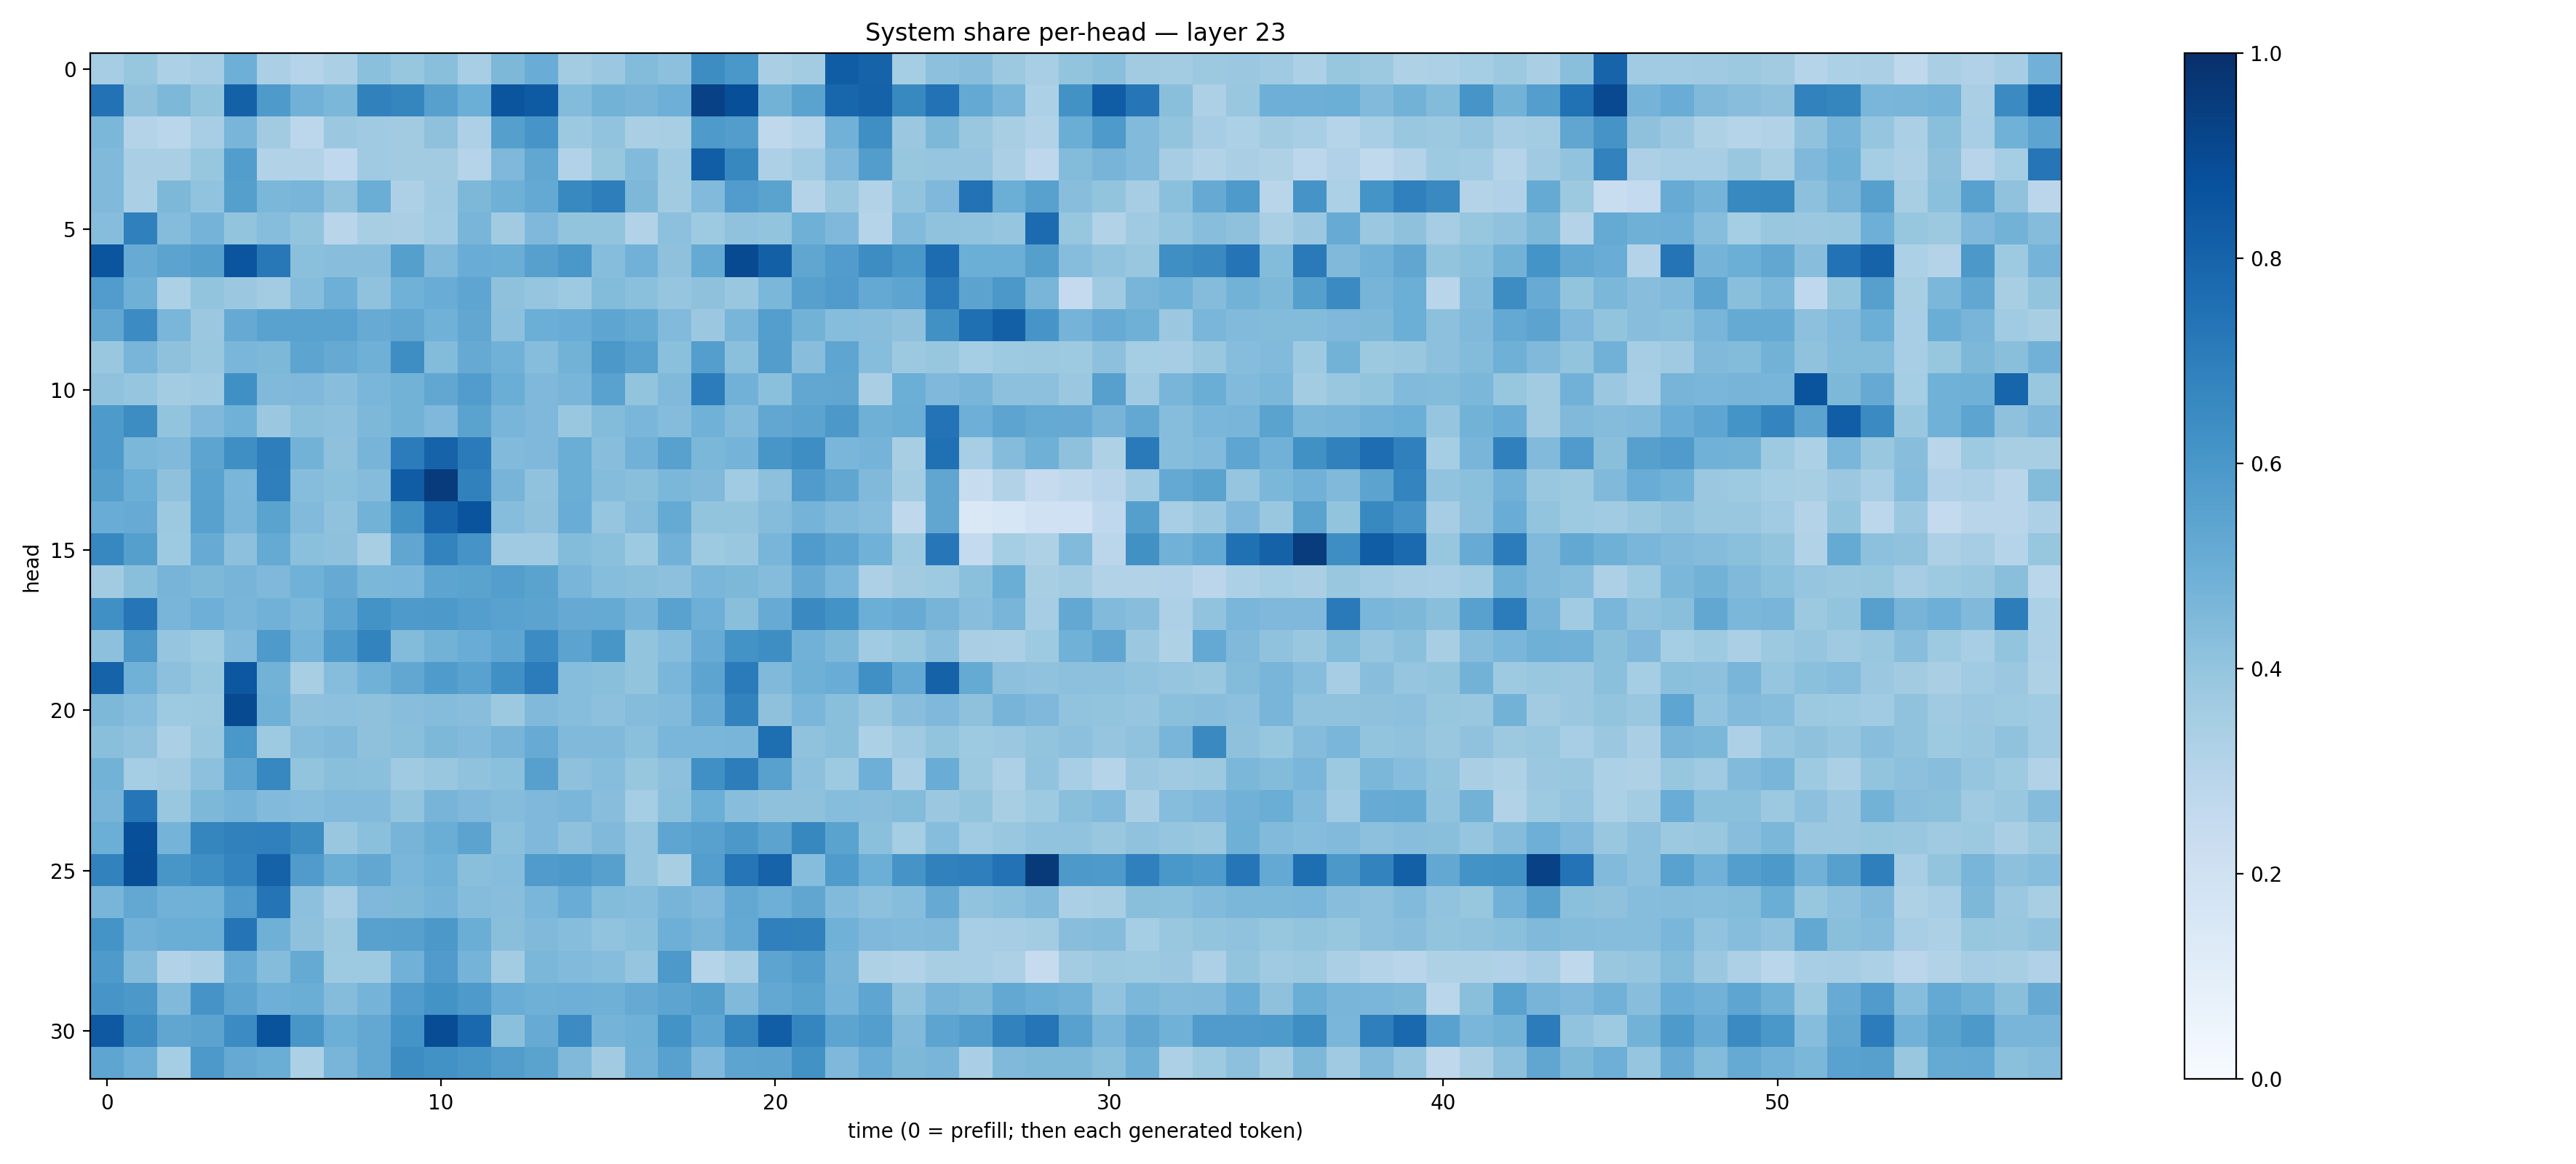

Source data for this figure (header and first rows):
0.34854466, 0.3932872, 0.3292345, 0.349248, 0.49591932, 0.33564946, 0.30095255, 0.33298212, 0.42002332, 0.39113942, 0.42420492, 0.34538692, 0.45677552, 0.50758463, 0.35919914, 0.38175583, 0.44042218, 0.4158588, 0.64075184, 0.59855014, 0.3368177, 0.35751218, 0.8245496, 0.80350924
0.7451, 0.4103, 0.4551, 0.4016, 0.8114, 0.588, 0.481, 0.458, 0.6874, 0.6712, 0.5606, 0.4994, 0.8582, 0.8341, 0.4392, 0.4775, 0.4713, 0.4938, 0.9327, 0.8791, 0.4785, 0.5486, 0.7902, 0.8064
0.4609, 0.3048, 0.2886, 0.3458, 0.4675, 0.3624, 0.2791, 0.3798, 0.3678, 0.36, 0.4118, 0.3279, 0.5626, 0.6069, 0.3771, 0.4054, 0.3368, 0.3403, 0.5867, 0.5715, 0.2705, 0.3032, 0.4816, 0.6341
0.4471, 0.339, 0.3364, 0.3931, 0.5729, 0.309, 0.3157, 0.2678, 0.3695, 0.3596, 0.3615, 0.3037, 0.4506, 0.5304, 0.3092, 0.3932, 0.4443, 0.368, 0.8224, 0.6635, 0.3249, 0.3644, 0.4502, 0.5735
0.4467, 0.3346, 0.4547, 0.4043, 0.5661, 0.4596, 0.4672, 0.4086, 0.5021, 0.3269, 0.3695, 0.4545, 0.4904, 0.5196, 0.6594, 0.6961, 0.4547, 0.3629, 0.4427, 0.5773, 0.55, 0.3053, 0.3881, 0.3109
0.4306, 0.688, 0.4358, 0.4739, 0.3997, 0.4298, 0.4015, 0.2898, 0.3426, 0.339, 0.3649, 0.4649, 0.3608, 0.4519, 0.3993, 0.4016, 0.3134, 0.4176, 0.3716, 0.4087, 0.3991, 0.4891, 0.4529, 0.2997
0.8558, 0.5113, 0.5462, 0.5645, 0.856, 0.721, 0.4187, 0.428, 0.4259, 0.5643, 0.4455, 0.5047, 0.5015, 0.5598, 0.6013, 0.4323, 0.4825, 0.4139, 0.5189, 0.8949, 0.8129, 0.5331, 0.5774, 0.6411
0.5775, 0.4891, 0.3314, 0.3999, 0.382, 0.3578, 0.4309, 0.4936, 0.4086, 0.4857, 0.5054, 0.5383, 0.4123, 0.3978, 0.3716, 0.4407, 0.419, 0.3982, 0.4106, 0.3834, 0.4586, 0.5607, 0.5802, 0.5226
0.5289, 0.6471, 0.4618, 0.3816, 0.5145, 0.5545, 0.5518, 0.5516, 0.5101, 0.5301, 0.4882, 0.5309, 0.4174, 0.4983, 0.507, 0.5376, 0.5176, 0.4434, 0.3799, 0.467, 0.5685, 0.4793, 0.4325, 0.4281
0.3853, 0.4649, 0.4103, 0.3877, 0.463, 0.4535, 0.5418, 0.5151, 0.4909, 0.6371, 0.4402, 0.515, 0.4863, 0.4333, 0.4768, 0.5972, 0.556, 0.4217, 0.5671, 0.4194, 0.5718, 0.4266, 0.536, 0.433
0.409, 0.3976, 0.3584, 0.3703, 0.6289, 0.4471, 0.4515, 0.4286, 0.4627, 0.4788, 0.5302, 0.5758, 0.5035, 0.4522, 0.4669, 0.5509, 0.4023, 0.448, 0.7061, 0.4835, 0.4203, 0.5287, 0.5335, 0.3369
0.5892, 0.6436, 0.3988, 0.453, 0.4876, 0.3815, 0.4229, 0.4141, 0.4566, 0.4793, 0.4496, 0.5472, 0.4652, 0.4492, 0.3836, 0.4407, 0.4611, 0.4368, 0.4848, 0.4423, 0.5292, 0.5443, 0.5942, 0.4901
0.5892, 0.4602, 0.4464, 0.54, 0.6334, 0.6957, 0.4796, 0.4113, 0.4725, 0.7043, 0.8044, 0.7093, 0.4441, 0.4513, 0.5035, 0.4268, 0.4827, 0.5561, 0.4595, 0.476, 0.6033, 0.6384, 0.4637, 0.476
0.5657, 0.4976, 0.4133, 0.5543, 0.4636, 0.6945, 0.4313, 0.4218, 0.4352, 0.8246, 0.9555, 0.6847, 0.4694, 0.41, 0.5019, 0.4339, 0.4225, 0.4589, 0.4462, 0.3635, 0.4166, 0.5801, 0.532, 0.4461
0.5041, 0.5094, 0.3769, 0.5561, 0.467, 0.5503, 0.444, 0.4094, 0.4778, 0.6261, 0.7995, 0.8621, 0.432, 0.4104, 0.5051, 0.3974, 0.4349, 0.5183, 0.3989, 0.3987, 0.4365, 0.4764, 0.4488, 0.4322
0.6669, 0.5659, 0.3715, 0.5089, 0.4141, 0.5184, 0.4218, 0.4106, 0.3432, 0.5317, 0.6788, 0.6114, 0.3687, 0.3701, 0.4384, 0.4215, 0.3727, 0.484, 0.3738, 0.3885, 0.467, 0.5808, 0.5394, 0.4859
0.3621, 0.4233, 0.4698, 0.4534, 0.4721, 0.4505, 0.4856, 0.5125, 0.4606, 0.4626, 0.5414, 0.5499, 0.5673, 0.547, 0.4664, 0.4316, 0.4234, 0.4149, 0.4614, 0.4553, 0.4343, 0.5124, 0.4623, 0.3252
0.632, 0.7293, 0.4663, 0.4931, 0.4671, 0.4822, 0.46, 0.538, 0.6186, 0.588, 0.5914, 0.5689, 0.5532, 0.5449, 0.5122, 0.5173, 0.4758, 0.5526, 0.4931, 0.4233, 0.5091, 0.6535, 0.6192, 0.4991
0.4141, 0.5974, 0.3974, 0.3718, 0.4416, 0.5872, 0.4761, 0.5889, 0.6796, 0.4382, 0.4768, 0.5055, 0.5357, 0.6467, 0.5457, 0.6017, 0.4015, 0.4325, 0.5088, 0.6179, 0.6378, 0.483, 0.4537, 0.3637
0.8009, 0.4848, 0.4152, 0.3927, 0.8477, 0.4781, 0.3432, 0.4325, 0.4875, 0.528, 0.5831, 0.5515, 0.6303, 0.704, 0.4322, 0.4249, 0.4013, 0.4625, 0.5423, 0.7075, 0.4465, 0.4917, 0.507, 0.6307
0.4552, 0.4324, 0.3726, 0.3759, 0.8962, 0.4895, 0.4109, 0.4146, 0.4108, 0.427, 0.4347, 0.4294, 0.3758, 0.4473, 0.4327, 0.4159, 0.4342, 0.4445, 0.5138, 0.6813, 0.4102, 0.4619, 0.4237, 0.3888
0.4244, 0.4067, 0.3336, 0.3849, 0.599, 0.3714, 0.4364, 0.4472, 0.4125, 0.4255, 0.4566, 0.4429, 0.472, 0.5098, 0.4465, 0.4483, 0.4218, 0.4645, 0.4633, 0.4671, 0.7585, 0.4082, 0.4236, 0.3318
0.4786, 0.3519, 0.3621, 0.4157, 0.542, 0.6654, 0.4019, 0.4251, 0.4201, 0.3702, 0.3884, 0.4101, 0.4211, 0.5612, 0.4102, 0.4315, 0.3945, 0.4162, 0.6292, 0.7014, 0.5555, 0.417, 0.3732, 0.4922
0.4721, 0.7267, 0.3868, 0.4561, 0.4745, 0.443, 0.4329, 0.4434, 0.4424, 0.3996, 0.4714, 0.4504, 0.4373, 0.4504, 0.462, 0.4261, 0.3533, 0.4191, 0.4977, 0.4263, 0.4108, 0.4107, 0.4308, 0.4259
0.4984, 0.8812, 0.4727, 0.6706, 0.6847, 0.6913, 0.6442, 0.3862, 0.4188, 0.4708, 0.5035, 0.5462, 0.4203, 0.4519, 0.4104, 0.4477, 0.3955, 0.5374, 0.555, 0.5941, 0.5431, 0.6636, 0.5485, 0.4201
0.6826, 0.8865, 0.6034, 0.6364, 0.6733, 0.8051, 0.5801, 0.5014, 0.5298, 0.4623, 0.4869, 0.4236, 0.4303, 0.5811, 0.5913, 0.5591, 0.3961, 0.3401, 0.5686, 0.7331, 0.8011, 0.4309, 0.5851, 0.4989
0.4673, 0.5251, 0.4806, 0.4876, 0.5789, 0.7379, 0.4158, 0.3512, 0.4499, 0.4567, 0.4744, 0.4349, 0.4285, 0.4621, 0.506, 0.441, 0.4322, 0.4709, 0.4505, 0.526, 0.4945, 0.5323, 0.4434, 0.4142
0.6171, 0.484, 0.5028, 0.5024, 0.738, 0.4905, 0.4129, 0.3782, 0.5557, 0.5587, 0.5961, 0.502, 0.4251, 0.4463, 0.4325, 0.4033, 0.419, 0.4935, 0.4719, 0.5219, 0.6911, 0.685, 0.487, 0.4524
0.5889, 0.4339, 0.3091, 0.3334, 0.5082, 0.4356, 0.5186, 0.375, 0.3749, 0.4805, 0.5805, 0.4746, 0.3569, 0.4604, 0.4436, 0.4318, 0.3981, 0.5904, 0.3016, 0.3495, 0.5421, 0.5735, 0.4725, 0.3208
0.6075, 0.596, 0.4472, 0.6095, 0.5418, 0.4957, 0.5027, 0.4366, 0.4753, 0.5777, 0.621, 0.5867, 0.5067, 0.4888, 0.4953, 0.4891, 0.5144, 0.5426, 0.5663, 0.4461, 0.5272, 0.5497, 0.4755, 0.5372
0.843, 0.6438, 0.532, 0.5457, 0.6466, 0.8668, 0.6024, 0.4994, 0.5252, 0.6165, 0.8896, 0.784, 0.4214, 0.5102, 0.6475, 0.4738, 0.4916, 0.6209, 0.5354, 0.6691, 0.8218, 0.6681, 0.5416, 0.5695
0.537, 0.4958, 0.3544, 0.5932, 0.5145, 0.5027, 0.3316, 0.4666, 0.5253, 0.6434, 0.6248, 0.6036, 0.5726, 0.5504, 0.4487, 0.3622, 0.4812, 0.5584, 0.4521, 0.5393, 0.544, 0.6219, 0.4527, 0.5056
